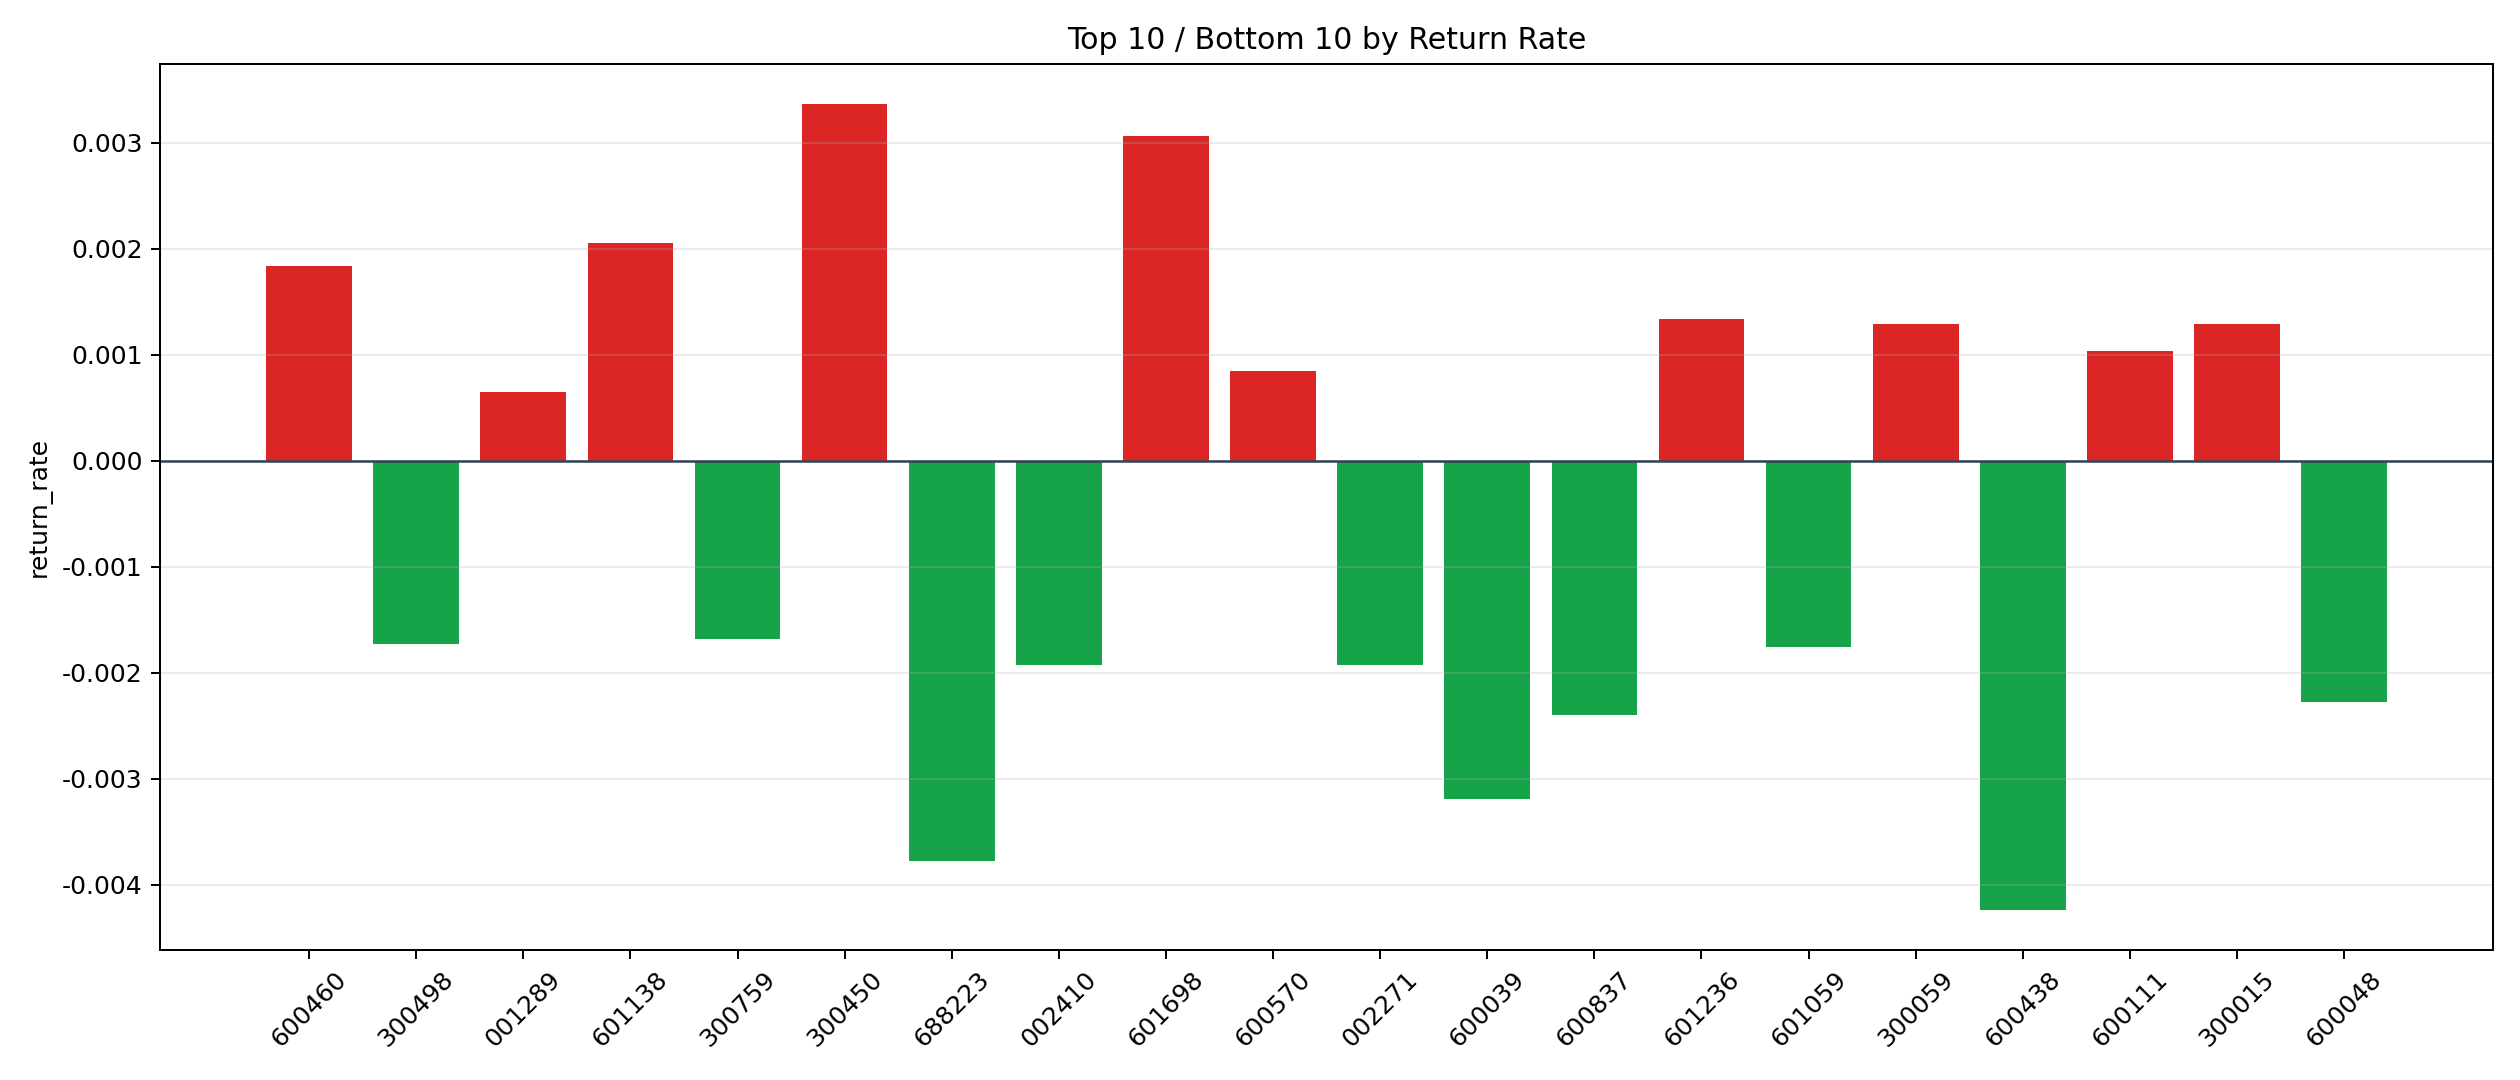

Data behind this chart, as committed beside it:
symbol, n_trades, total_pnl, total_entry_notional, return_rate
300450, 262, 7722, 2292449, 0.003368
601698, 185, 5029, 1642845, 0.003061
601138, 117, 2022, 981830, 0.002059
600460, 312, 5135, 2785605, 0.001843
601236, 66, 835.5, 625806, 0.001335
300015, 148, 1757, 1356057, 0.001296
300059, 1915, 20332, 15720350, 0.001293
600111, 307, 2686, 2578848, 0.001041
600570, 238, 1697, 2009854, 0.0008442
001289, 3, 17.99, 27535, 0.0006534
601211, 90, 498.7, 828391, 0.000602
601360, 697, 3848, 6591550, 0.0005838
002180, 37, 178.4, 305691, 0.0005837
600588, 58, 293.4, 545960, 0.0005375
688599, 17, 68.99, 153783, 0.0004486
000938, 177, 650.8, 1477364, 0.0004405
300122, 121, 359, 1048207, 0.0003425
601800, 52, 125.8, 493902, 0.0002547
601066, 94, 151, 856641, 0.0001763
600104, 176, 223.7, 1623104, 0.0001378
603659, 240, 260.4, 2171876, 0.0001199
601788, 130, 44.38, 1216805, 0.00003647
601865, 66, -18.05, 551916, -0.00003271
600415, 63, -37.63, 593834, -0.00006337
600030, 1012, -1003, 8559937, -0.0001171
002241, 160, -260.1, 1391849, -0.0001868
688303, 3, -5.904, 26133, -0.0002259
600999, 35, -87.73, 307058, -0.0002857
002709, 171, -614, 1605093, -0.0003825
300142, 45, -160.5, 405788, -0.0003955
000617, 262, -1017, 2497926, -0.0004072
300413, 47, -168.6, 390528, -0.0004317
600732, 129, -563.5, 1191832, -0.0004728
601881, 77, -365.9, 726067, -0.000504
002050, 161, -745.6, 1383129, -0.0005391
002555, 123, -647.5, 1092048, -0.0005929
002459, 74, -479.5, 660738, -0.0007257
601012, 105, -1149, 1000367, -0.001149
300433, 101, -1050, 911006, -0.001152
603806, 24, -273.9, 214864, -0.001275
601688, 205, -2507, 1953892, -0.001283
000002, 111, -1618, 1064642, -0.00152
002129, 55, -800.7, 519447, -0.001541
688126, 44, -672.8, 405930, -0.001657
001979, 115, -1828, 1087876, -0.00168
300759, 82, -1223, 726216, -0.001684
300498, 45, -734.5, 424525, -0.00173
601059, 27, -425.6, 242038, -0.001758
002410, 38, -680.4, 352760, -0.001929
002271, 41, -738, 382651, -0.001929
600048, 27, -588, 258841, -0.002272
600837, 69, -1550, 645907, -0.0024
600039, 47, -1429, 448296, -0.003188
688223, 66, -2360, 626256, -0.003769
600438, 55, -2078, 491058, -0.004232
